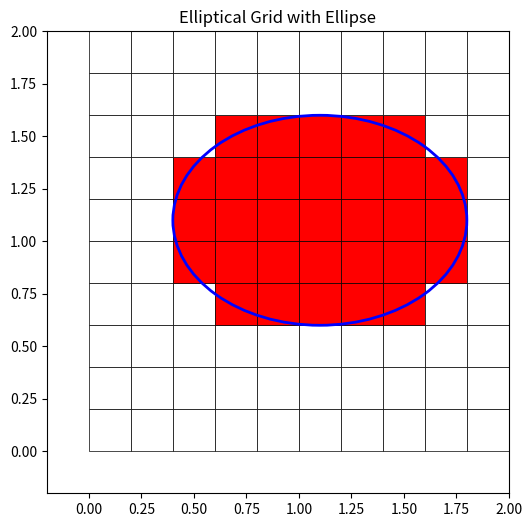

This chart was generated by the following Python code:
import numpy as np
import matplotlib.pyplot as plt
from matplotlib.patches import Ellipse, Rectangle

# 定义判断点是否在椭圆内的函数
def isPtInEllipsoid(pt, center, aSquaInv, bSquaInv, theta):
    """
    判断点是否在椭圆内。
    
    参数:
    pt: 点的坐标 (x, y)
    center: 椭圆中心的坐标 (cx, cy)
    aSquaInv: 半长轴的平方的倒数 1/a^2
    bSquaInv: 半短轴的平方的倒数 1/b^2
    theta: 椭圆的旋转角度（单位：度）
    
    返回:
    True 如果点在椭圆内，否则返回 False
    """
    x, y = pt
    cx, cy = center
    x_centered = x - cx
    y_centered = y - cy
    
    theta_rad = np.deg2rad(theta)
    x_rotated = x_centered * np.cos(theta_rad) + y_centered * np.sin(theta_rad)
    y_rotated = -x_centered * np.sin(theta_rad) + y_centered * np.cos(theta_rad)
    
    return (x_rotated**2 * aSquaInv) + (y_rotated**2 * bSquaInv) <= 1

# 定义栅格参数
grid_min_x, grid_min_y = 0, 0
grid_max_x, grid_max_y = 2, 2
resolution = 0.2

# 定义椭圆参数
ellipse_center_x, ellipse_center_y = 1.1, 1.1
semi_major_axis = resolution * 3 + resolution/2  # 半长轴 
semi_minor_axis = resolution * 2 + resolution/2  # 半短轴
rotation_angle = 180  # 旋转角度（单位：度）

# 计算 a^2 和 b^2 的倒数
aSquaInv = 1 / (semi_major_axis ** 2)
bSquaInv = 1 / (semi_minor_axis ** 2)

# 创建栅格
x = np.arange(grid_min_x, grid_max_x, resolution)
y = np.arange(grid_min_y, grid_max_y, resolution)
X, Y = np.meshgrid(x, y)

# 绘制结果
plt.figure(figsize=(6, 6))
for i in range(X.shape[0]):
    for j in range(X.shape[1]):
        # 栅格的左下角坐标
        grid_x = X[i, j]
        grid_y = Y[i, j]
        # 栅格中心点坐标
        grid_center_x = grid_x + resolution / 2
        grid_center_y = grid_y + resolution / 2
        # 判断栅格中心点是否在椭圆内
        if isPtInEllipsoid((grid_center_x, grid_center_y), 
                           (ellipse_center_x, ellipse_center_y), 
                           aSquaInv, bSquaInv, rotation_angle):
            color = 'red'
        else:
            color = 'white'
        # 绘制栅格
        rectangle = Rectangle((grid_x, grid_y), resolution, resolution,
                              facecolor=color, edgecolor='black', linewidth=0.5)
        plt.gca().add_patch(rectangle)

# 绘制椭圆
ellipse = Ellipse(xy=(ellipse_center_x, ellipse_center_y),
                  width=2 * semi_major_axis, height=2 * semi_minor_axis,
                  angle=rotation_angle, edgecolor='blue', facecolor='none', linewidth=2)
plt.gca().add_patch(ellipse)

# 设置绘图范围和比例
plt.xlim(grid_min_x - resolution, grid_max_x)
plt.ylim(grid_min_y - resolution, grid_max_y)
plt.gca().set_aspect('equal', adjustable='box')
plt.title("Elliptical Grid with Ellipse")
plt.show()




"""
old version
"""
# import numpy as np
# import matplotlib.pyplot as plt
# from matplotlib.patches import Ellipse, Rectangle

# # 定义栅格参数
# grid_min_x, grid_min_y = 0, 0
# grid_max_x, grid_max_y = 2, 2
# resolution = 0.25

# # 定义椭圆参数
# ellipse_center_x, ellipse_center_y = 1, 1
# semi_major_axis = 1.0  # 半长轴
# semi_minor_axis = 0.5  # 半短轴
# rotation_angle = 30  # 旋转角度（单位：度）

# # 创建栅格
# x = np.arange(grid_min_x, grid_max_x, resolution)
# y = np.arange(grid_min_y, grid_max_y, resolution)
# X, Y = np.meshgrid(x, y)

# # 将栅格左下角坐标转换为相对于椭圆中心的坐标
# X_centered = X + resolution / 2 - ellipse_center_x
# Y_centered = Y + resolution / 2 - ellipse_center_y

# # 旋转坐标（如果需要）
# rotation_angle_rad = np.deg2rad(rotation_angle)
# X_rotated = X_centered * np.cos(rotation_angle_rad) + Y_centered * np.sin(rotation_angle_rad)
# Y_rotated = -X_centered * np.sin(rotation_angle_rad) + Y_centered * np.cos(rotation_angle_rad)

# # 判断每个点是否在椭圆内
# ellipse_mask = (X_rotated**2 / semi_major_axis**2) + (Y_rotated**2 / semi_minor_axis**2) <= 1

# # 绘制结果
# plt.figure(figsize=(6, 6))
# for i in range(X.shape[0]):
#     for j in range(X.shape[1]):
#         # 栅格的左下角坐标
#         grid_x = X[i, j]
#         grid_y = Y[i, j]
#         # 栅格的颜色
#         color = 'red' if ellipse_mask[i, j] else 'white'
#         # 绘制栅格
#         rectangle = Rectangle((grid_x, grid_y), resolution, resolution,
#                               facecolor=color, edgecolor='black', linewidth=0.5)
#         plt.gca().add_patch(rectangle)

# # 绘制椭圆
# ellipse = Ellipse(xy=(ellipse_center_x, ellipse_center_y),
#                   width=2 * semi_major_axis, height=2 * semi_minor_axis,
#                   angle=rotation_angle, edgecolor='blue', facecolor='none', linewidth=2)
# plt.gca().add_patch(ellipse)

# # 设置绘图范围和比例
# plt.xlim(grid_min_x - resolution, grid_max_x)
# plt.ylim(grid_min_y - resolution, grid_max_y)
# plt.gca().set_aspect('equal', adjustable='box')
# plt.title("Elliptical Grid with Ellipse")
# plt.show()